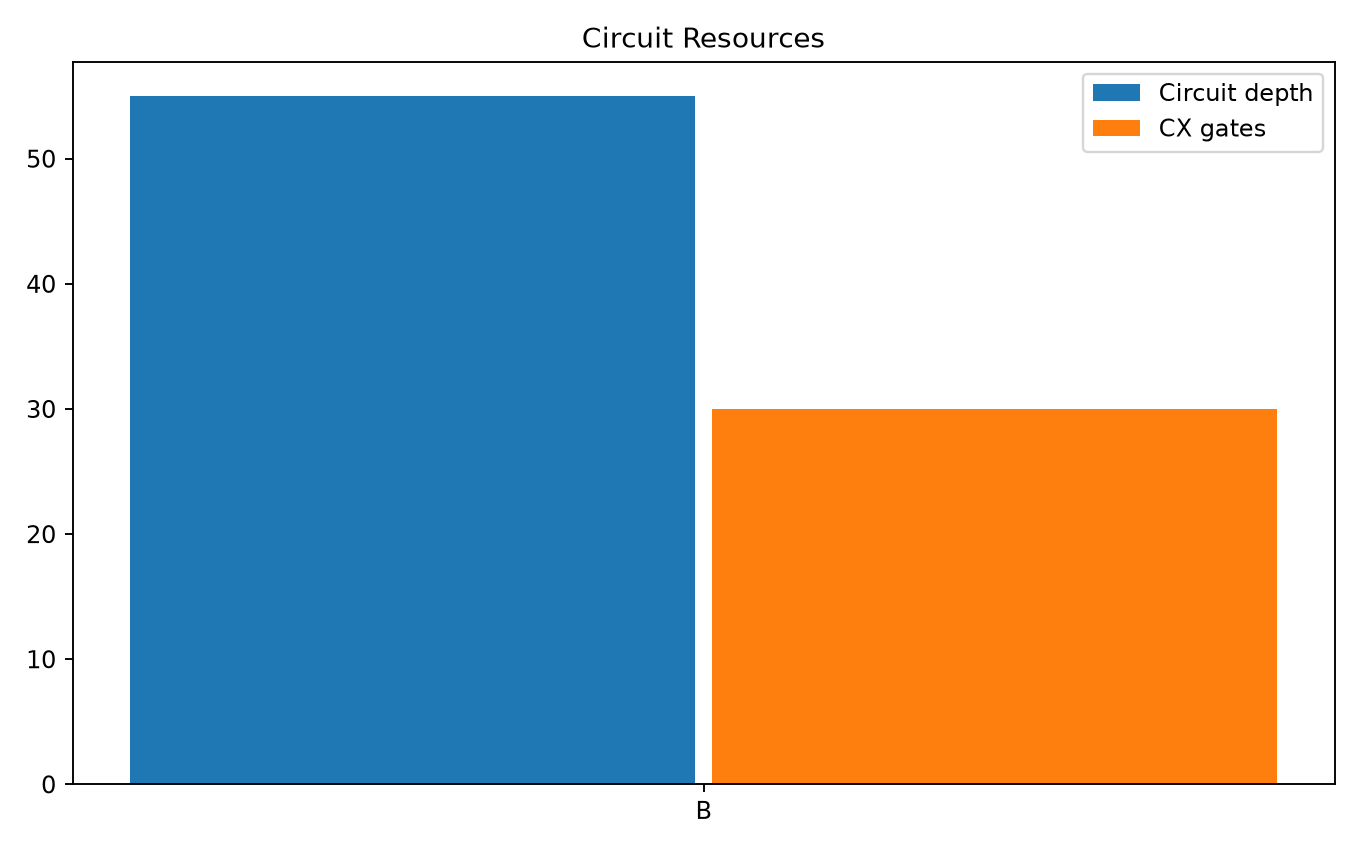

The data file committed next to this chart (first rows):
processor, physical_qubits, depth, cx_gates, two_qubit_gates, explicit_swaps, circuit_width, reference_depth, reference_cx, depth_overhead, cx_overhead
B, 9, 55, 30, 30, 0, 9, 30, 18, 25, 12
